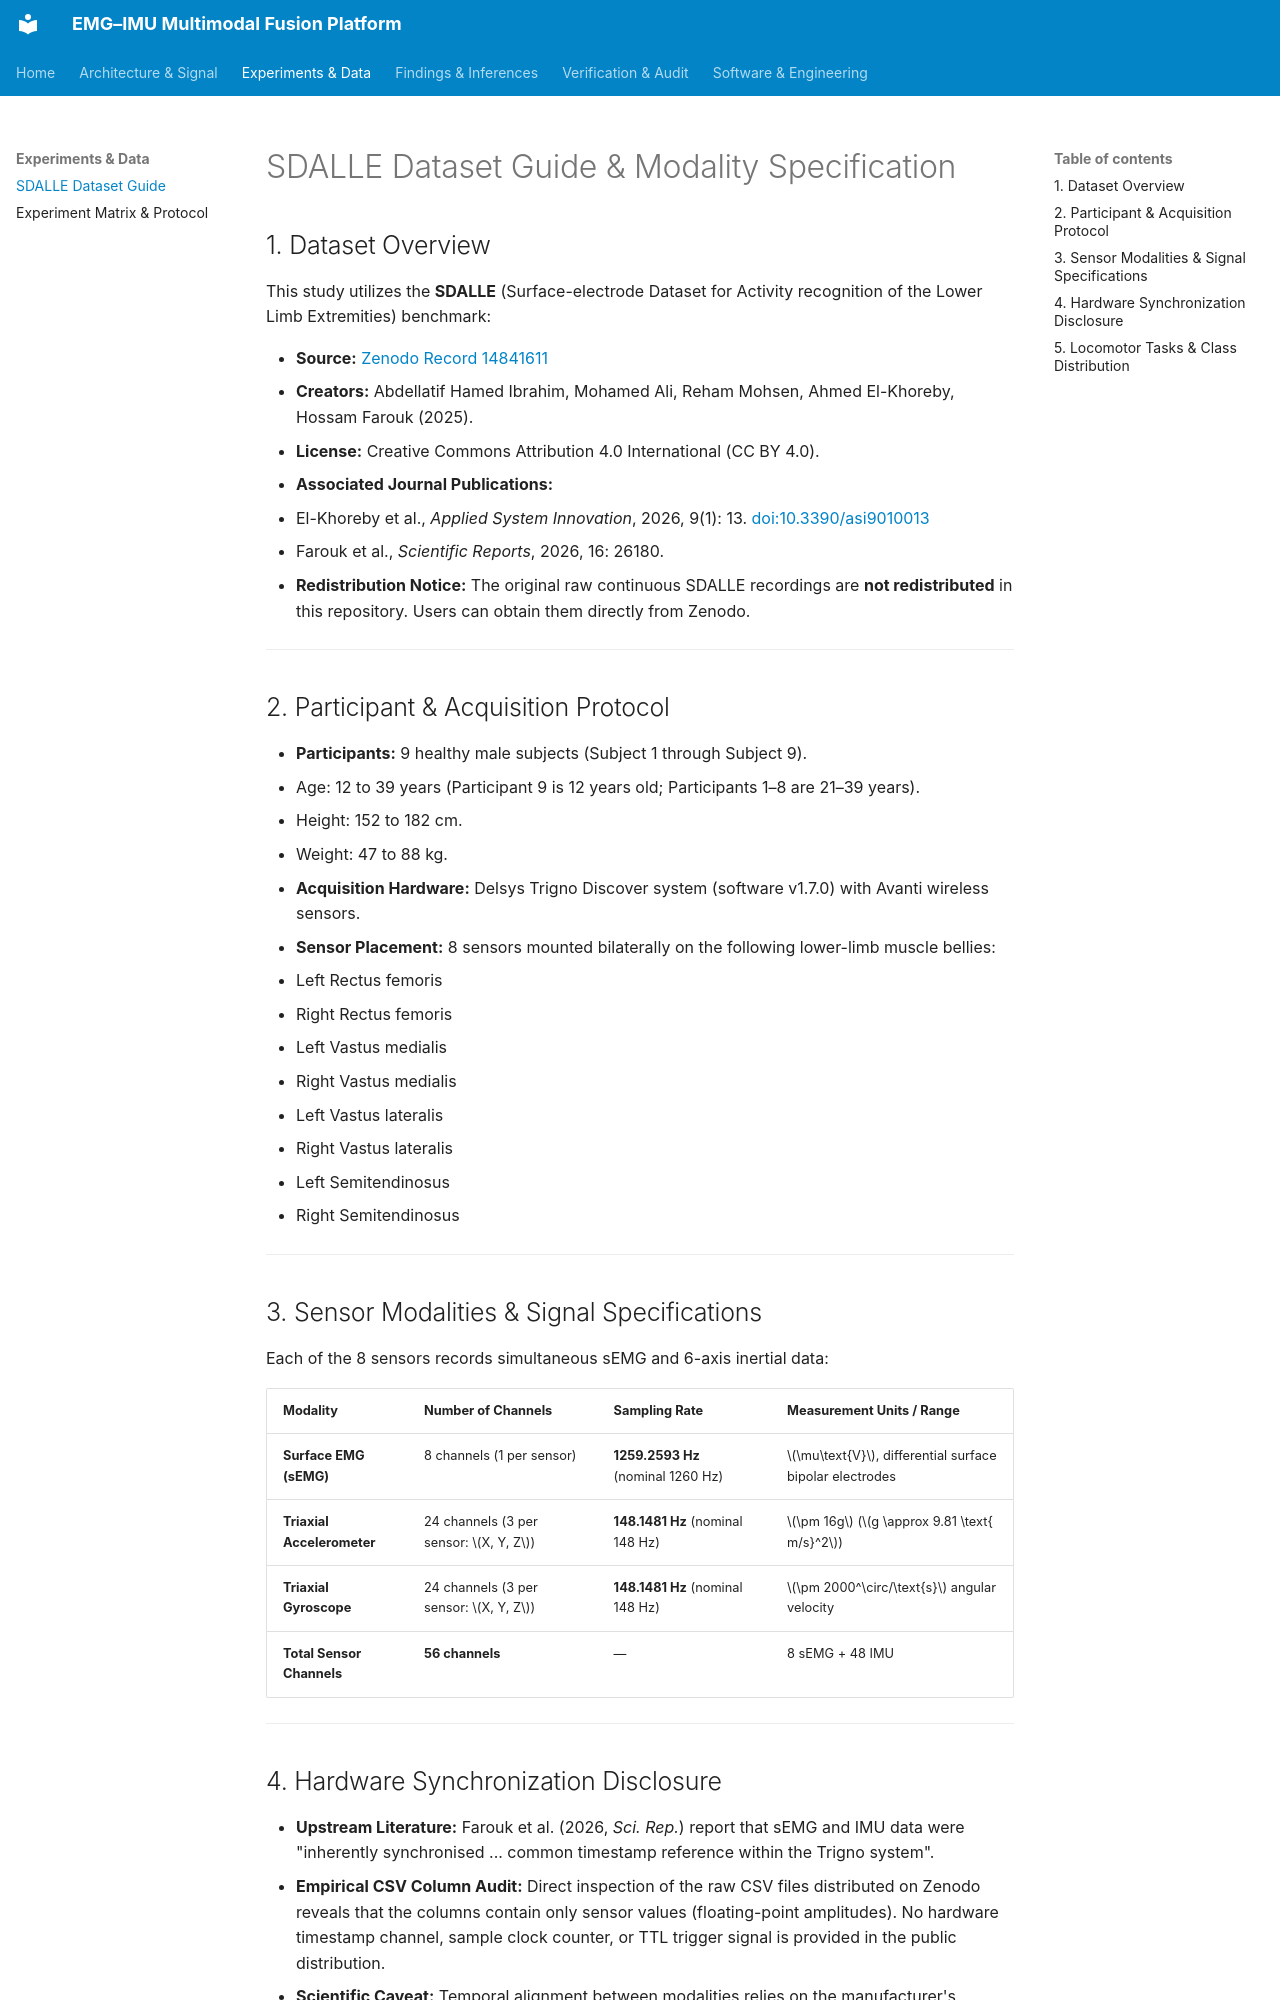

repository: SaqibAhmadBhat/subject-independent-emg-imu-fusion · page: DATASET_GUIDE/index.html · generator: mkdocs

# SDALLE Dataset Guide & Modality Specification

## 1. Dataset Overview

This study utilizes the **SDALLE** (Surface-electrode Dataset for Activity recognition of the Lower Limb Extremities) benchmark:

- **Source:** [Zenodo Record 14841611](https://doi.org/10.5281/zenodo.14841611)
- **Creators:** Abdellatif Hamed Ibrahim, Mohamed Ali, Reham Mohsen, Ahmed El-Khoreby, Hossam Farouk (2025).
- **License:** Creative Commons Attribution 4.0 International (CC BY 4.0).
- **Associated Journal Publications:**
  - El-Khoreby et al., *Applied System Innovation*, 2026, 9(1): 13. [doi:10.3390/asi9010013](https://doi.org/10.3390/asi9010013)
  - Farouk et al., *Scientific Reports*, 2026, 16: 26180.
- **Redistribution Notice:** The original raw continuous SDALLE recordings are **not redistributed** in this repository. Users can obtain them directly from Zenodo.

---

## 2. Participant & Acquisition Protocol

- **Participants:** 9 healthy male subjects (Subject 1 through Subject 9).
  - Age: 12 to 39 years (Participant 9 is 12 years old; Participants 1–8 are 21–39 years).
  - Height: 152 to 182 cm.
  - Weight: 47 to 88 kg.
- **Acquisition Hardware:** Delsys Trigno Discover system (software v1.7.0) with Avanti wireless sensors.
- **Sensor Placement:** 8 sensors mounted bilaterally on the following lower-limb muscle bellies:
  1. Left Rectus femoris
  2. Right Rectus femoris
  3. Left Vastus medialis
  4. Right Vastus medialis
  5. Left Vastus lateralis
  6. Right Vastus lateralis
  7. Left Semitendinosus
  8. Right Semitendinosus

---

## 3. Sensor Modalities & Signal Specifications

Each of the 8 sensors records simultaneous sEMG and 6-axis inertial data:

| Modality | Number of Channels | Sampling Rate | Measurement Units / Range |
|---|---|---|---|
| **Surface EMG (sEMG)** | 8 channels (1 per sensor) | **1259.2593 Hz** (nominal 1260 Hz) | $\mu\text{V}$, differential surface bipolar electrodes |
| **Triaxial Accelerometer** | 24 channels (3 per sensor: $X, Y, Z$) | **148.1481 Hz** (nominal 148 Hz) | $\pm 16g$ ($g \approx 9.81 \text{ m/s}^2$) |
| **Triaxial Gyroscope** | 24 channels (3 per sensor: $X, Y, Z$) | **148.1481 Hz** (nominal 148 Hz) | $\pm 2000^\circ/\text{s}$ angular velocity |
| **Total Sensor Channels** | **56 channels** | — | 8 sEMG + 48 IMU |

---
